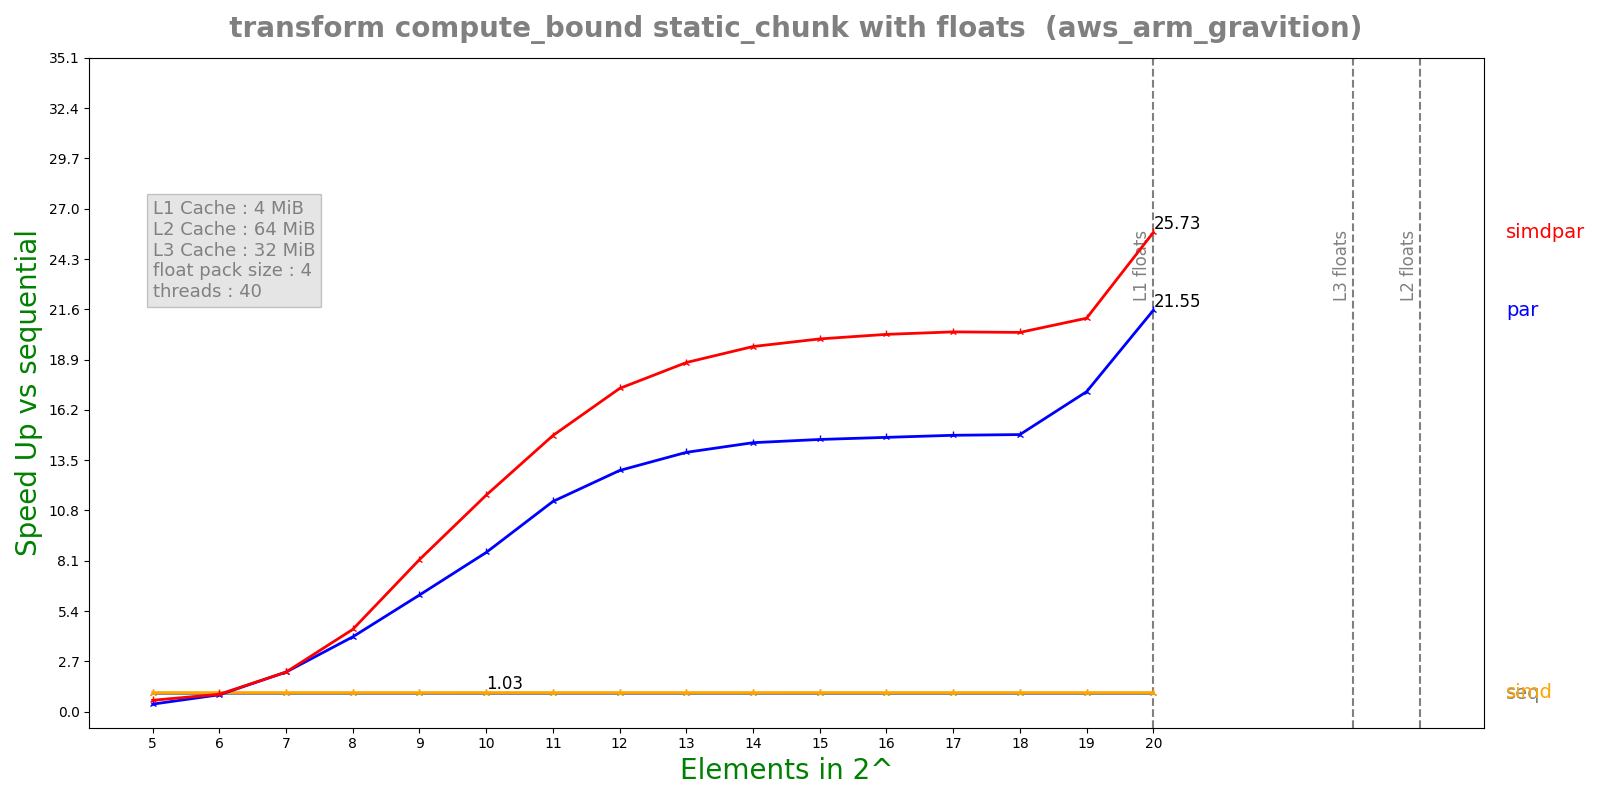

The table this chart was drawn from, first rows:
n, lane, threads, seq, simd, par, simdpar
5, 4, 40, 5.98671e-05, 5.84373e-05, 0.0001481, 9.7807e-05
6, 4, 40, 0.0001192, 0.0001164, 0.0001315, 0.0001277
7, 4, 40, 0.000238, 0.0002322, 0.000112, 0.000112
8, 4, 40, 0.0004757, 0.0004642, 0.0001184, 0.0001076
9, 4, 40, 0.0009503, 0.0009278, 0.0001517, 0.0001164
10, 4, 40, 0.001905, 0.001856, 0.0002228, 0.0001639
11, 4, 40, 0.003806, 0.003712, 0.0003372, 0.0002567
12, 4, 40, 0.00761, 0.007422, 0.0005877, 0.0004385
13, 4, 40, 0.01522, 0.01484, 0.001093, 0.0008119
14, 4, 40, 0.03044, 0.02969, 0.002108, 0.001553
15, 4, 40, 0.06088, 0.05937, 0.004166, 0.003043
16, 4, 40, 0.1218, 0.1187, 0.008268, 0.006011
17, 4, 40, 0.2435, 0.2375, 0.01641, 0.01194
18, 4, 40, 0.4871, 0.475, 0.03275, 0.02392
19, 4, 40, 0.9742, 0.95, 0.05671, 0.04612
20, 4, 40, 1.948, 1.9, 0.09042, 0.07574
